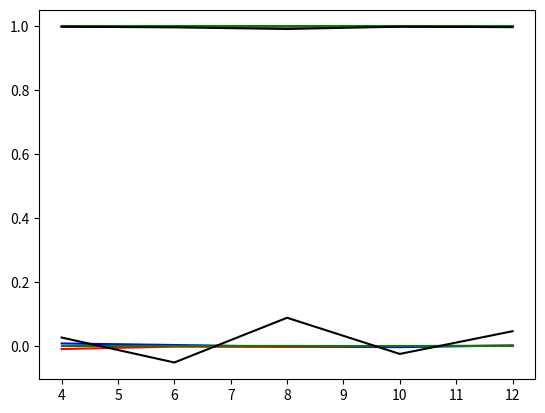

Python code for this plot:
import numpy as np
from numpy.linalg import svd
import matplotlib.pyplot as plt
# from generate_full import *
import time

# generates a random quntum state for n spins 1/2 as
# a rank n tensor of probability amplitudes psi_{0,1,2,\dots,n-1}
def random(n):
  x = np.random.rand(2**n)+1.j*np.random.rand(2**n)
  x = x/np.sqrt(np.vdot(x,x))
  x = np.reshape(x,list(np.repeat(2,n)))
  return x

# generates a random ground state of a classical 1D Ising model with n spins 1/2 as
# a rank n tensor of probability amplitudes psi_{0,1,2,\dots,n-1}
def Is_GS(n):
  x = np.random.rand(2)+1.j*np.random.rand(2)
  x = x/np.sqrt(np.vdot(x,x))
  v = np.zeros(2**n,dtype=np.complex128)
  v[0] = x[0]
  v[2**n-1] = x[1]
  v = np.reshape(v,list(np.repeat(2,n)))
  return v

#generates an expectation value O of an operator o acting at a site s 
#O=psi_{i0,...,i_{s-1},j,i_{s+1},...,i_n}^* o_{j,k} psi_{i0,...,i_{s-1},k,i_{s+1},...,i_n} (Einstein's convention implied) 
def EV_1s(psi,s,op):
   n = len(psi.shape)
   psiop = np.tensordot(op,psi,axes=((1,),(s,)))
   psiop = np.transpose(np.reshape(psiop,(2,2**(s),2**(n-s-1))),(1,0,2))
   EV = np.vdot(np.reshape(psi,-1),np.reshape(psiop,-1))
   return np.real(EV)

#generates an expectation value O of an operator o acting at sites s,s+1 
#O=psi_{i0,...,i_{s-1},j,k,i_{s+2},...,i_n}^* o_{j,k,l,m} psi_{i0,...,i_{s-1},l,m,i_{s+2},...,i_n} (Einstein's convention implied)
def EV_2s(psi,s,op):
   n = len(psi.shape)
   psiop = np.tensordot(op,psi,axes=((2,3),(s,s+1)))
   psiop = np.transpose(np.reshape(psiop,(4,2**(s),2**(n-s-2))),(1,0,2))
   EV = np.vdot(np.reshape(psi,-1),np.reshape(psiop,-1))
   return np.real(EV)

def decompose1(psi, n):
    if n == 1:
        psi = np.reshape(psi, (2 ** (n - 1)))
        U, S, Vh = svd(psi, full_matrices=False)
        return U
    else:
        psi = np.reshape(psi, (psi.shape[0], 2 ** (n - 1)))
        U, S, Vh = svd(psi, full_matrices=False)
        D = S.size()
        psi = np.diag(S)@Vh
        psi = np.reshape(psi, (D, ))
        return U, psir

# performs the first step of a left canonical MPS construction
def to_left_can_first(psi):                         # takes as an argument psi_{i_0,i_1,..,i_{n-1}}
    sv = psi.shape                                  # returns dimensions of psi_{i_0,i_1,...,i_{n-1}} indices as a tuple (d_0,d_1,...,d_{n-1})
    n = psi.ndim                                    # returns psi rank (n)
    psi = np.reshape(psi,(sv[0], np.prod(sv[1:])))  # merges i_1,...,i_{n-1} indices returning a matrix M_{ij} of dimensions d_0 times d_1*....*d_{n-1}
    [u,s,vh] = svd(psi,full_matrices=False)         # performs svd of the matrix
    s = [x for x in s if x > 10 ** -15]             # neglecting a numerical singular values
    D = len(s)                                      # size of the new index created by svd
    newu = u[:, :D]                                 # redefinition of U matrix
    newvh = vh[:D, :]                               # redefinition of Vh matrix
    psir = np.diag(s)@newvh                         # multiplies a matrix of singular values by the right singular vectors
    psir = np.reshape(psir, ((D,)+sv[1:]))          # splits the second index of a matrix of right singular values  indices of the dimensions i_1,..,i_{n-1}
    return newu, psir                               # u here is the first MPS tensor, psir is a tensor which needs to be decomposed in the next step

# Exercise 1

def to_left_can_rest(psi):
    sv = psi.shape
    n = psi.ndim
    psi = np.reshape(psi,(sv[0] * sv[1], np.prod(sv[2:])))
    [u,s,vh] = svd(psi,full_matrices=False)
    s = [x for x in s if x > 10 ** -15]
    D = len(s)
    newu = u[:, :D]
    newvh = vh[:D, :]
    psir = np.diag(s)@newvh
    psir = np.reshape(psir, ((D,)+sv[2:]))
    newu = np.reshape(newu, (sv[0], sv[1], D))
    return newu, psir

def LCMPS(psi):
    n = psi.ndim
    U = [None] * n
    U[0], psir = to_left_can_first(psi)
    for i in range(1,n-1):
        U[i], psir = to_left_can_rest(psir)
    U[n-1] = psir
    return U

# Exercise 2

def bond_dim(psi):
    dim = []
    for x in psi[:-1]:
        bond = np.shape(x)
        dim.append(bond[-1])
    return dim

def to_right_can_first(psi):
    sv = psi.shape
    n = psi.ndim
    psi = np.reshape(psi, (np.prod(sv[:-1]),sv[-1]))
    [u,s,vh] = np.linalg.svd(psi,full_matrices=False)
    s = [x for x in s if x > 10 ** -15]
    D = len(s)
    newu = u[:,:D]
    newvh = vh[:D,:]
    psir = newu@np.diag(s)
    psir = np.reshape(psir,((sv[:-1]+(D,))))
    return psir, newvh

def to_right_can_rest(psi):
    sv = psi.shape
    n = psi.ndim
    psi = np.reshape(psi,(np.prod(sv[:-2]),sv[-1]*sv[-2]))
    [u,s,vh] = np.linalg.svd(psi,full_matrices=False)
    s = [x for x in s if x > 10 ** -15]
    D = len(s)
    newu = u[:, :D]
    newvh = vh[:D, :]
    psir = newu @ np.diag(s)
    psir = np.reshape(psir, ((sv[:-2] + (D,))))
    newvh = np.reshape(newvh,(D,sv[-2],sv[-1]))
    return psir, newvh

def RCMPS(psi):
    n = psi.ndim
    V = [None] * n
    psir, V[n-1] = to_right_can_first(psi)
    for i in range(1,n-1):
        psir, V[n-1-i] = to_right_can_rest(psir)
    V[0] = psir
    return V

# Exercise 3

def check(psi):
    U = decompose(psi)
    contractions = []
    identities = []
    for u in U[:-1]:
        x = np.tensordot(np.conjugate(u), u, ((0, 1),(0,1)))
        contractions.append(x)
    return contractions

# Exercise 4

def norm(psi):
    V = decompose(psi)[-1]
    norm = np.tensordot(np.conjugate(V), V, ((0, 1), (0, 1)))
    return norm

# Exercise 5

def truncate_svd(psi):
  [u,s,vh] = np.linalg.svd(psi)
  s = s[s>1.e-15]
  k = s.size
  psit = u[:,:k]*s*vh[:k,:]
  if np.allclose(psi,psit,atol=1.e-14,rtol=0):
    return k
  else:
    return -1

# Exercise 6

def MCMPS(psi, j):
    n = psi.ndim
    UV = [None] * n
    if j > n-1 or j < 0:
        raise ValueError("You are out of range!")
    else:
        UV[0], psi_l = to_left_can_first(psi)
        if j > 1:
            for i in range(1, j):
                UV[i], psi_l = to_left_can_rest(psi_l)
            psi_r, UV[n - 1] = to_right_can_first(psi_l)
        for i in range(1, n-(j+1)):
            psi_r, UV[n-1-i] = to_right_can_rest(psi_r)
        UV[j] = psi_r
        return UV

def MCMPScheck(psi, j):
    psi_mps = MCMPS(psi, j)
    n = psi.ndim
    norm = [None] * n
    norm[0] = psi_mps[0]@np.transpose(np.conjugate(psi_mps[0]))
    for i in range(1, len(psi) - 1):
        norm[i] = np.einsum('ijk,ijl->kl', psi_mps[i], np.conjugate(psi_mps[i]))
    for i in range(j+1, n-1):
        norm[i] = np.einsum('ijk,ljk->il', psi_mps[i], np.conjugate(psi_mps[i]))
    norm[n-1] = psi[len(psi)-1]@np.conjugate(psi[len(psi)-1])
    return norm

def MCMPSnorm(psi, j = 1):
    psi_mps = MCMPS(psi, j)
    return np.einsum('ijk,ijk', psi_mps[j], np.conjugate(psi_mps[j])).real

# Exercises 7, 8

s_z = [[1, 0], [0, -1]]
Z = np.einsum('ij,kl->ikjl', s_z, s_z)
Z2 = np.einsum('ikab,abjl->ikjl', Z, Z)
s_z2 = np.einsum('ij,jk->ik', s_z, s_z)

def E_1(psi, j, o):
    mps = MCMPS(psi, j)
    ps = mps[j]
    cps = np.conjugate(mps[j])
    o_expval = np.einsum('ikj,kl,ilj', ps, o, cps, optimize='greedy')
    return o_expval.real

def E_2(psi, j, o):
    mps = MCMPS(psi, j)
    ps = mps[j]
    ps1 = mps[j+1]
    cps = np.conjugate(mps[j])
    cps1 = np.conjugate(mps[j+1])
    if j == (len(mps) - 2):
        o_expval = np.einsum('iaj,ibk,acbd,jc,kd', ps, cps, o, ps1, cps1, optimize='greedy')
    else:
        o_expval = np.einsum('iaj,ibk,acbd,jcl,kdl', ps, cps, o, ps1, cps1, optimize='greedy')
    return o_expval.real

m = 7

# 2 random

tab_expval, tab_var, tab = [None] * (m-2), [None] * (m-2), [None] * (m-2)

for i in range(2, m):
    expval, expval2 = 0, 0
    for j in range(100):
        psi = random(2*i)
        expval += E_2(psi, i, Z)
        expval2 += E_2(psi, i, Z2)
    expval2 = expval2 / 100
    expval = expval / 100
    tab_expval[i-2] = expval
    tab_var[i-2] = expval2 - expval ** 2
    tab[i-2] = 2*i

graph1 = plt.plot(tab, tab_expval, color="blue")
plt.show()

graph2 = plt.plot(tab, tab_var, color="blue")
plt.show()

# 1 random

tab_expval1, tab_var1, tab1 = [None] * (m-2), [None] * (m-2), [None] * (m-2)

for i in range(2, m):
    expval, expval2 = 0, 0
    for j in range(100):
        psi = random(2*i)
        expval2 += E_1(psi, i, s_z2)
        expval += E_1(psi, i, s_z)
    expval2 = expval2 / 100
    expval = expval / 100
    tab_expval1[i - 2] = expval
    tab_var1[i - 2] = expval2 - expval ** 2
    tab1[i - 2] = 2 * i

graph3 = plt.plot(tab1, tab_var1, color="red")
plt.show()

graph4 = plt.plot(tab1, tab_expval1, color="red")
plt.show()

# 2 Ising

tab_expvalI, tab_varI, tabI = [None] * (m-2), [None] * (m-2), [None] * (m-2)

for i in range(2, m):
    expval, expval2 = 0, 0
    for j in range(100):
        psi = Is_GS(2*i)
        expval += E_2(psi, i, Z)
        expval2 += E_2(psi, i, Z2)
    expval2 = expval2 / 100
    expval = expval / 100
    tab_expvalI[i - 2] = expval
    tab_varI[i - 2] = expval2 - expval ** 2
    tabI[i - 2] = 2 * i

graph5 = plt.plot(tabI,tab_varI, color="green")
plt.show()

graph6 = plt.plot(tabI,tab_expvalI, color="green")
plt.show()

# 1 Ising

tab_expvalI1, tab_varI1, tabI1 = [None] * (m-2), [None] * (m-2), [None] * (m-2)

for i in range(2, m):
    expval, expval2 = 0, 0
    for j in range(100):
        psi = Is_GS(2*i)
        expval += E_1(psi, i, s_z)
        expval2 += E_1(psi, i, s_z2)
    expval2 = expval2 / 100
    expval = expval / 100
    tab_expvalI1[i - 2] = expval
    tab_varI1[i - 2] = expval2 - expval ** 2
    tabI1[i - 2] = 2 * i

graph7 = plt.plot(tabI1, tab_varI1, color="black")
plt.show()

graph8 = plt.plot(tabI1, tab_expvalI1, color="black")
plt.show()